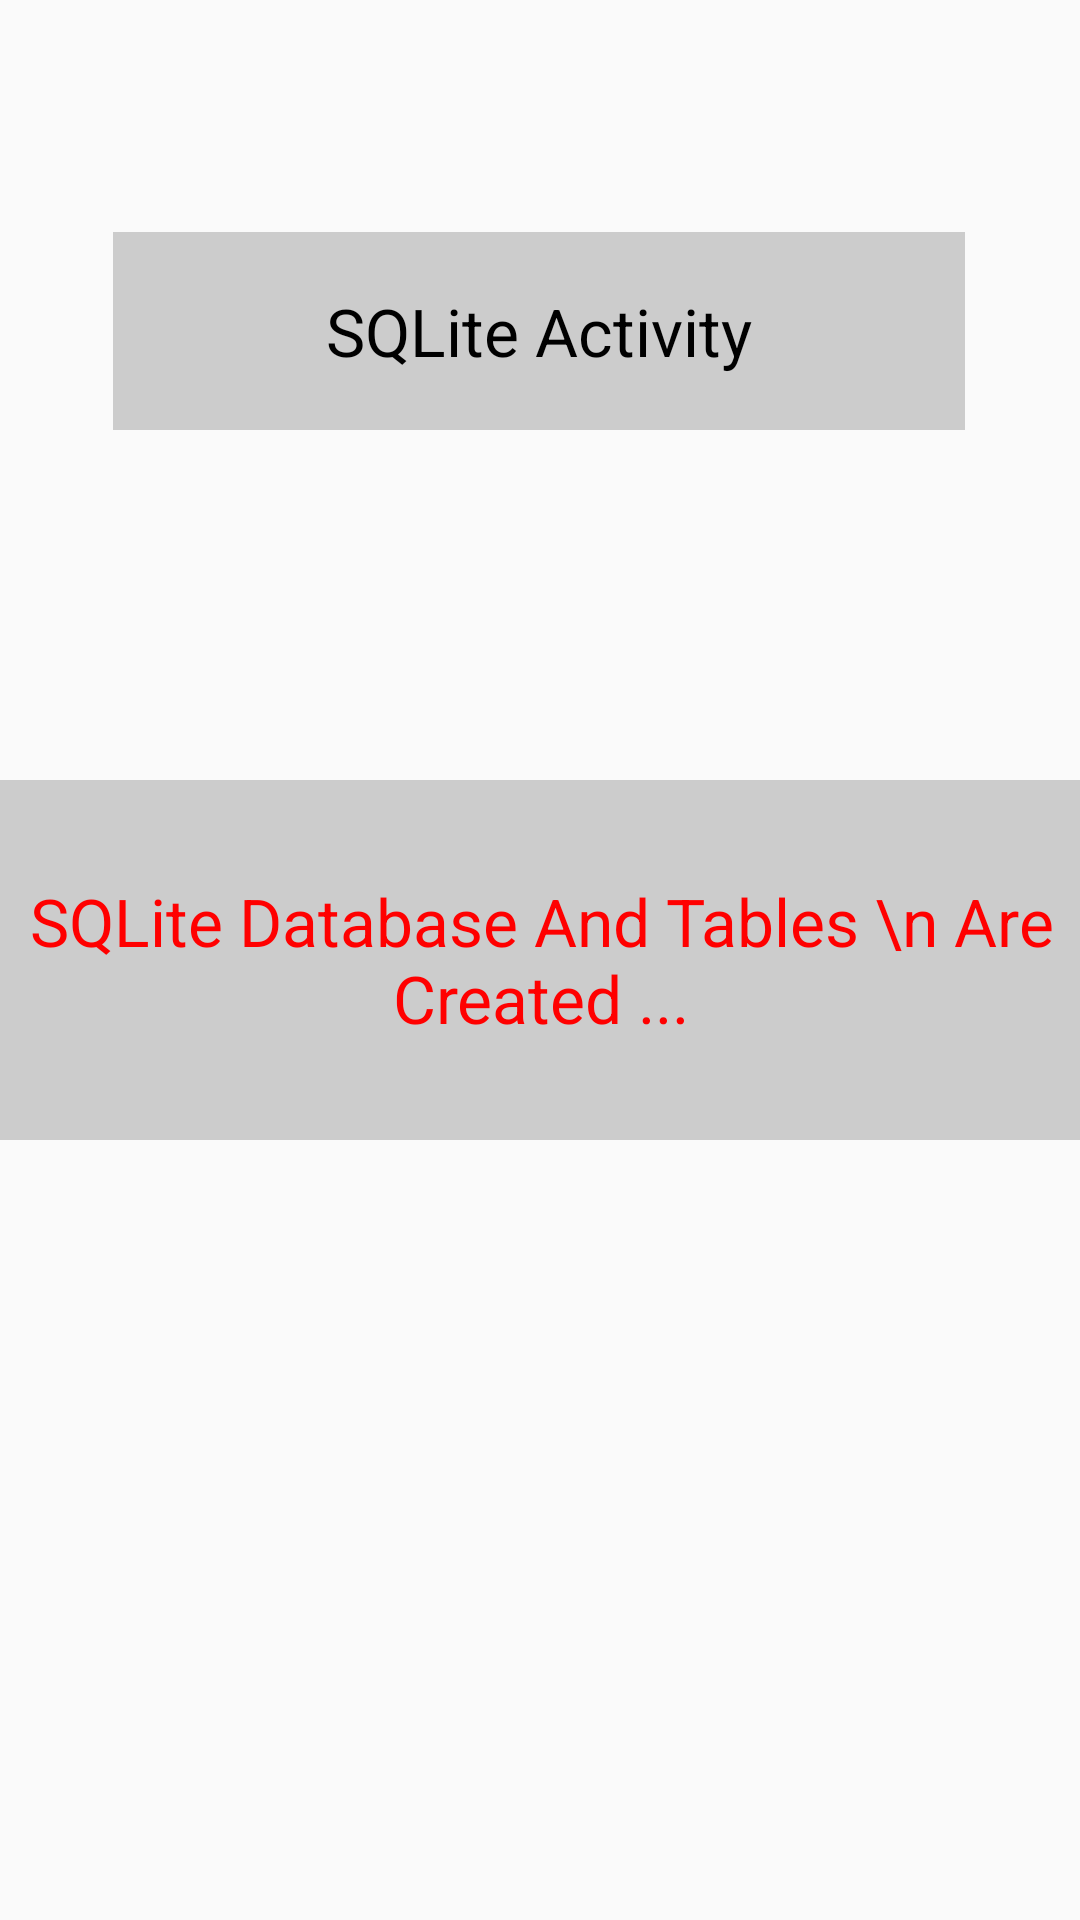

The Android layout XML behind this screen, and the referenced resources:
<!-- AndroidManifest.xml: application theme AppTheme -->
<!-- res/layout/activity_sql.xml -->
<?xml version="1.0" encoding="utf-8"?>
<android.support.constraint.ConstraintLayout
  xmlns:android="http://schemas.android.com/apk/res/android"
  xmlns:app="http://schemas.android.com/apk/res-auto"
  xmlns:tools="http://schemas.android.com/tools"
  android:layout_width="match_parent"
  android:layout_height="match_parent"
  tools:context="project.experience.SQLActivity">

  <TextView
    android:id="@+id/txt_sqlite"
    android:layout_width="373dp"
    android:layout_height="120dp"
    android:layout_marginStart="9dp"
    android:layout_marginEnd="9dp"
    android:background="#ccc"
    android:gravity="center"
    android:text="SQLite Database And Tables \n Are Created ..."
    android:textColor="#ff0000"
    android:textSize="22sp"
    app:layout_constraintBottom_toBottomOf="parent"
    app:layout_constraintEnd_toEndOf="parent"
    app:layout_constraintStart_toStartOf="parent"
    app:layout_constraintTop_toTopOf="parent"/>

  <TextView
    android:id="@+id/txt_sqlite2"
    android:layout_width="284dp"
    android:layout_height="66dp"
    android:layout_marginStart="9dp"
    android:layout_marginEnd="9dp"
    android:background="#ccc"
    android:gravity="center"
    android:text="SQLite Activity"
    android:textColor="#000"
    android:textSize="22sp"
    app:layout_constraintBottom_toBottomOf="parent"
    app:layout_constraintEnd_toEndOf="parent"
    app:layout_constraintHorizontal_bias="0.497"
    app:layout_constraintStart_toStartOf="parent"
    app:layout_constraintTop_toTopOf="parent"
    app:layout_constraintVertical_bias="0.135"/>
</android.support.constraint.ConstraintLayout>
<!-- resources referenced by this layout -->
<resources>
  <style name="AppTheme" parent="Theme.AppCompat.Light.DarkActionBar">
      
      <item name="colorPrimary">@color/colorPrimary</item>
      <item name="colorPrimaryDark">@color/colorPrimaryDark</item>
      <item name="colorAccent">@color/colorAccent</item>
    </style>
  <!-- not gathered from this repository: default colours our renderer supplied (Android Studio template values) -->
  <color name="colorPrimary">#FF6200EE</color>
  <color name="colorPrimaryDark">#FF3700B3</color>
  <color name="colorAccent">#FF03DAC5</color>
</resources>
